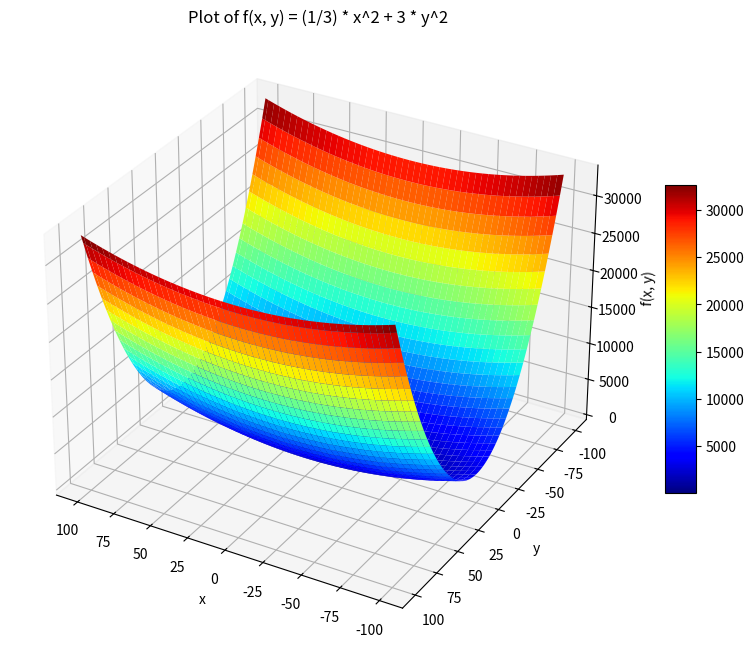

The script that saved this image:
import numpy as np
import matplotlib.pyplot as plt
from mpl_toolkits.mplot3d import Axes3D

# Define the range for x and y
x = np.linspace(-100, 100, 100)  # 100 points between -100 and 100
y = np.linspace(-100, 100, 100)

# Create a meshgrid for x and y
X, Y = np.meshgrid(x, y)

# Define the function f(x, y)
Z = (1/3) * X**2 + 3 * Y**2

# Create a 3D surface plot
fig = plt.figure(figsize=(10, 8))
ax = fig.add_subplot(111, projection='3d')

# Plot the surface
surf = ax.plot_surface(X, Y, Z, cmap='jet', edgecolor='none')

# Add labels and title
ax.set_xlabel('x')
ax.set_ylabel('y')
ax.set_zlabel('f(x, y)')
ax.set_title('Plot of f(x, y) = (1/3) * x^2 + 3 * y^2')

# Add a color bar for the surface
fig.colorbar(surf, ax=ax, shrink=0.5, aspect=10)

# Improve visualization
ax.view_init(30, 120)  # Set a good viewing angle
plt.show()
